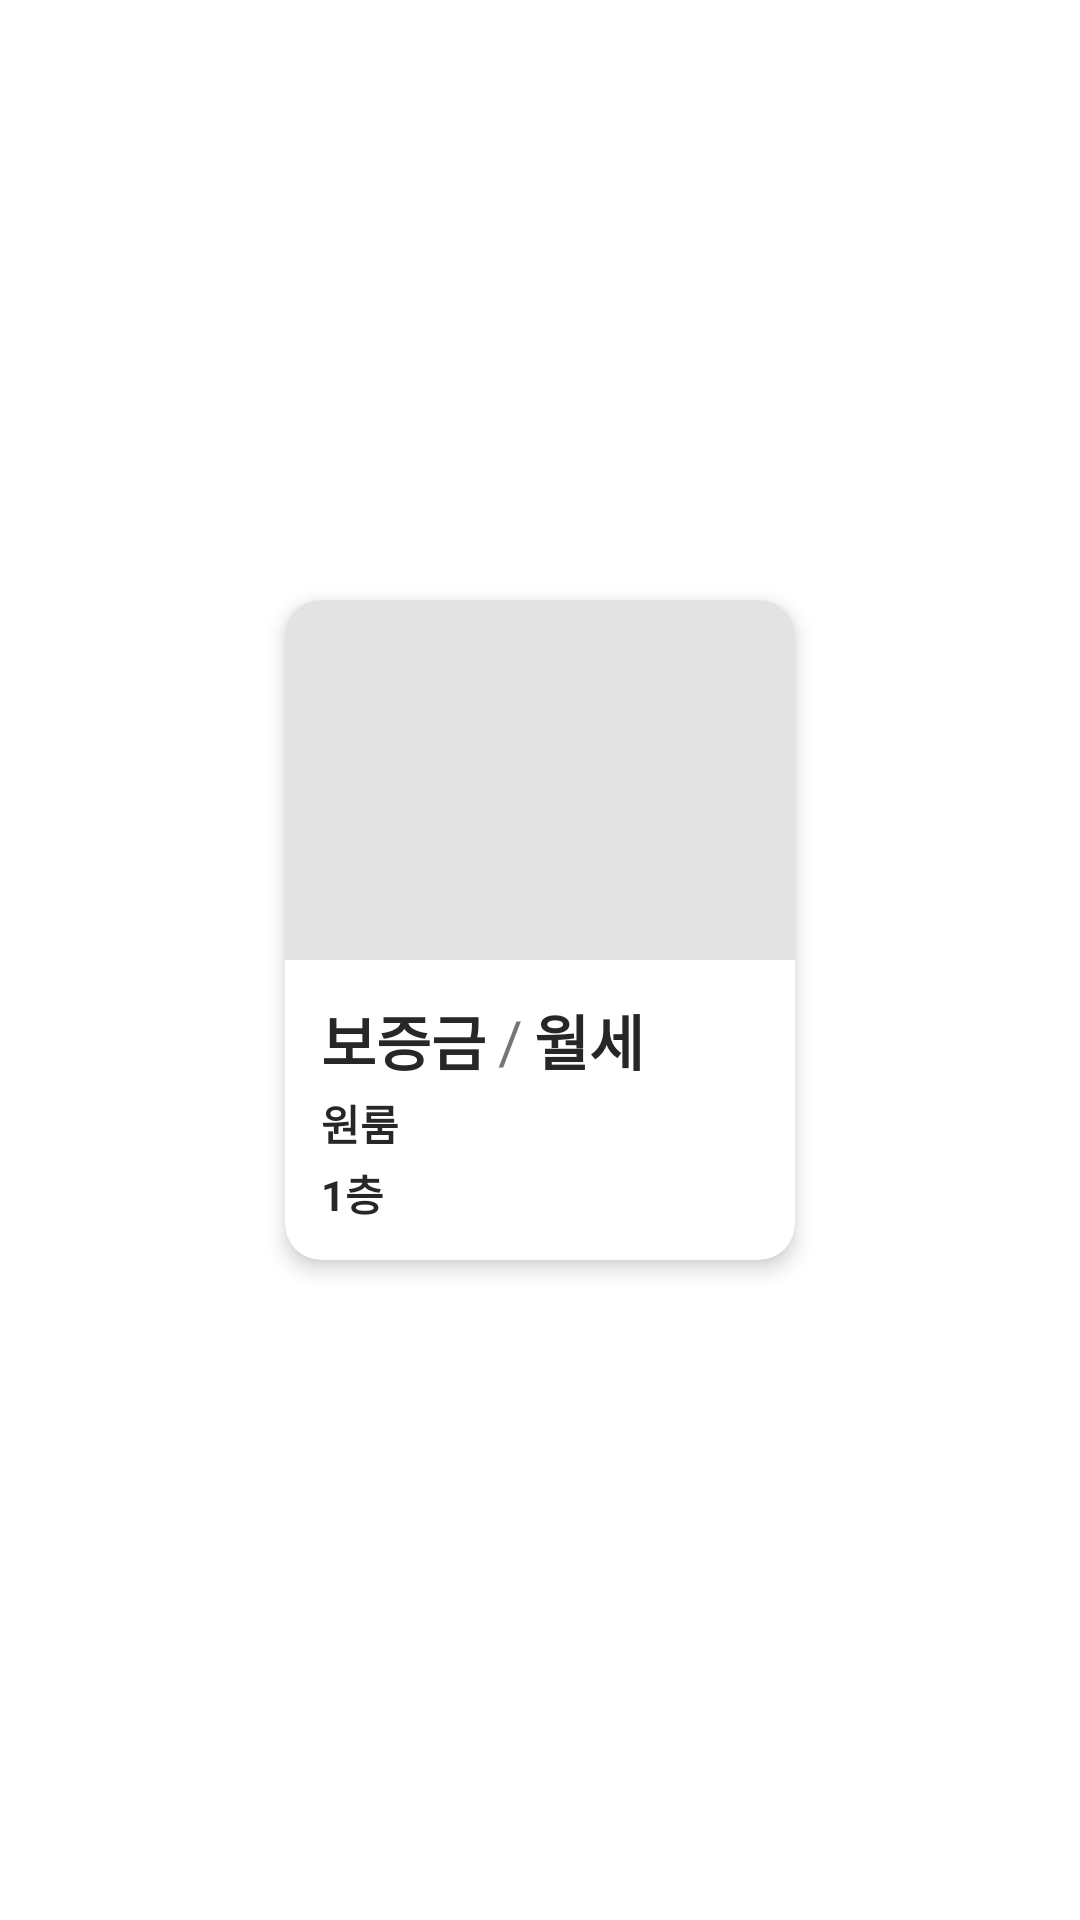

Here is an Android app screen rendered from its layout file. Give the layout XML and the strings, colors and styles it references.
<!-- AndroidManifest.xml: application theme Theme.Hyu_dongzi -->
<!-- res/layout/room_item.xml -->
<?xml version="1.0" encoding="utf-8"?>
<androidx.constraintlayout.widget.ConstraintLayout xmlns:android="http://schemas.android.com/apk/res/android"
    xmlns:app="http://schemas.android.com/apk/res-auto"
    xmlns:tools="http://schemas.android.com/tools"
    android:layout_width="wrap_content"
    android:layout_height="wrap_content"
    android:orientation="vertical"
    android:clipToPadding="false">

    <androidx.cardview.widget.CardView
        android:background="?attr/selectableItemBackground"
        android:layout_width="170dp"
        android:layout_height="220dp"
        app:cardElevation="4dp"
        app:cardCornerRadius="12dp"
        android:layout_marginStart="20dp"
        android:layout_marginEnd="20dp"
        android:layout_marginBottom="20dp"
        app:layout_constraintBottom_toBottomOf="parent"
        app:layout_constraintEnd_toEndOf="parent"
        app:layout_constraintStart_toStartOf="parent"
        app:layout_constraintTop_toTopOf="parent">

        <androidx.constraintlayout.widget.ConstraintLayout
            android:layout_width="match_parent"
            android:layout_height="match_parent">

            <ImageView
                android:id="@+id/iv_roomImage"
                android:layout_width="match_parent"
                android:layout_height="120dp"
                android:background="#E3E3E3"
                android:scaleType="centerCrop"
                app:layout_constraintEnd_toEndOf="parent"
                app:layout_constraintStart_toStartOf="parent"
                app:layout_constraintTop_toTopOf="parent" />

            <TextView
                android:id="@+id/tv_deposit"
                android:layout_width="wrap_content"
                android:layout_height="wrap_content"
                android:layout_marginStart="12dp"
                android:layout_marginTop="12dp"
                android:text="보증금"
                android:textAppearance="@style/title_text"
                android:textSize="20dp"
                app:layout_constraintStart_toStartOf="parent"
                app:layout_constraintTop_toBottomOf="@+id/iv_roomImage" />

            <TextView
                android:id="@+id/textView6"
                android:layout_width="wrap_content"
                android:layout_height="wrap_content"
                android:text="/"
                android:textSize="20sp"
                app:layout_constraintBottom_toBottomOf="@+id/tv_deposit"
                app:layout_constraintEnd_toStartOf="@+id/tv_monthly"
                app:layout_constraintStart_toEndOf="@+id/tv_deposit"
                app:layout_constraintTop_toTopOf="@+id/tv_deposit" />

            <TextView
                android:id="@+id/tv_monthly"
                android:layout_width="wrap_content"
                android:layout_height="wrap_content"
                android:layout_marginStart="16dp"
                android:text="월세"
                android:textAppearance="@style/title_text"
                android:textSize="20dp"
                app:layout_constraintStart_toEndOf="@+id/tv_deposit"
                app:layout_constraintTop_toTopOf="@+id/tv_deposit" />

            <TextView
                android:id="@+id/tv_roomType"
                android:layout_width="wrap_content"
                android:layout_height="wrap_content"
                android:layout_weight="1"
                android:text="원룸"
                android:textAppearance="@style/content_text"
                android:textSize="14sp"
                app:layout_constraintBottom_toTopOf="@+id/tv_roomFloors"
                app:layout_constraintStart_toStartOf="@+id/tv_deposit"
                app:layout_constraintTop_toBottomOf="@+id/tv_deposit" />

            <TextView
                android:id="@+id/tv_roomFloors"
                android:layout_width="wrap_content"
                android:layout_height="wrap_content"
                android:layout_marginBottom="12dp"
                android:layout_weight="1"
                android:text="1층"
                android:textAppearance="@style/content_text"
                android:textSize="14sp"
                app:layout_constraintBottom_toBottomOf="parent"
                app:layout_constraintStart_toStartOf="@+id/tv_deposit" />

            <ImageView
                android:id="@+id/iv_verifiedItem"
                android:layout_width="wrap_content"
                android:layout_height="wrap_content"
                android:layout_marginEnd="12dp"
                android:layout_marginBottom="12dp"
                android:visibility="invisible"
                app:layout_constraintBottom_toBottomOf="parent"
                app:layout_constraintEnd_toEndOf="parent"
                app:srcCompat="@drawable/ic_verified" />
        </androidx.constraintlayout.widget.ConstraintLayout>

    </androidx.cardview.widget.CardView>

</androidx.constraintlayout.widget.ConstraintLayout>
<!-- resources referenced by this layout -->
<resources>
  <!-- drawable ic_verified (drawable) -->
  <vector android:height="24dp" android:tint="#2E29B0"
      android:viewportHeight="24" android:viewportWidth="24"
      android:width="24dp" xmlns:android="http://schemas.android.com/apk/res/android">
      <path android:fillColor="@android:color/white" android:pathData="M12,1L3,5v6c0,5.55 3.84,10.74 9,12 5.16,-1.26 9,-6.45 9,-12L21,5l-9,-4zM10,17l-4,-4 1.41,-1.41L10,14.17l6.59,-6.59L18,9l-8,8z"/>
  </vector>
  <style name="content_text">
          <item name="android:textSize">
              16sp
          </item>
          <item name="android:textColor">
              #272727
          </item>
          <item name="android:textStyle">
              bold
          </item>
      </style>
  <style name="title_text">
          <item name="android:textSize">
              20sp
          </item>
          <item name="android:textColor">
              #272727
          </item>
          <item name="android:textStyle">
              bold
          </item>
      </style>
  <style name="Theme.Hyu_dongzi" parent="Theme.MaterialComponents.DayNight.NoActionBar">
          
          <item name="colorPrimary">@color/blue_light</item>
          <item name="colorPrimaryVariant">@color/blue</item>
          <item name="colorOnPrimary">@color/white</item>
          
          <item name="colorSecondary">@color/teal_200</item>
          <item name="colorSecondaryVariant">@color/teal_700</item>
          <item name="colorOnSecondary">@color/black</item>
          
          <item name="android:statusBarColor" tools:targetApi="l">?attr/colorPrimaryVariant</item>
          
      </style>
  <color name="blue_light">#4c75b4</color>
  <color name="blue">#0e4a84</color>
  <color name="white">#FFFFFFFF</color>
  <color name="teal_200">#4c75b4</color>
  <color name="teal_700">#FF018786</color>
  <color name="black">#FF000000</color>
</resources>
